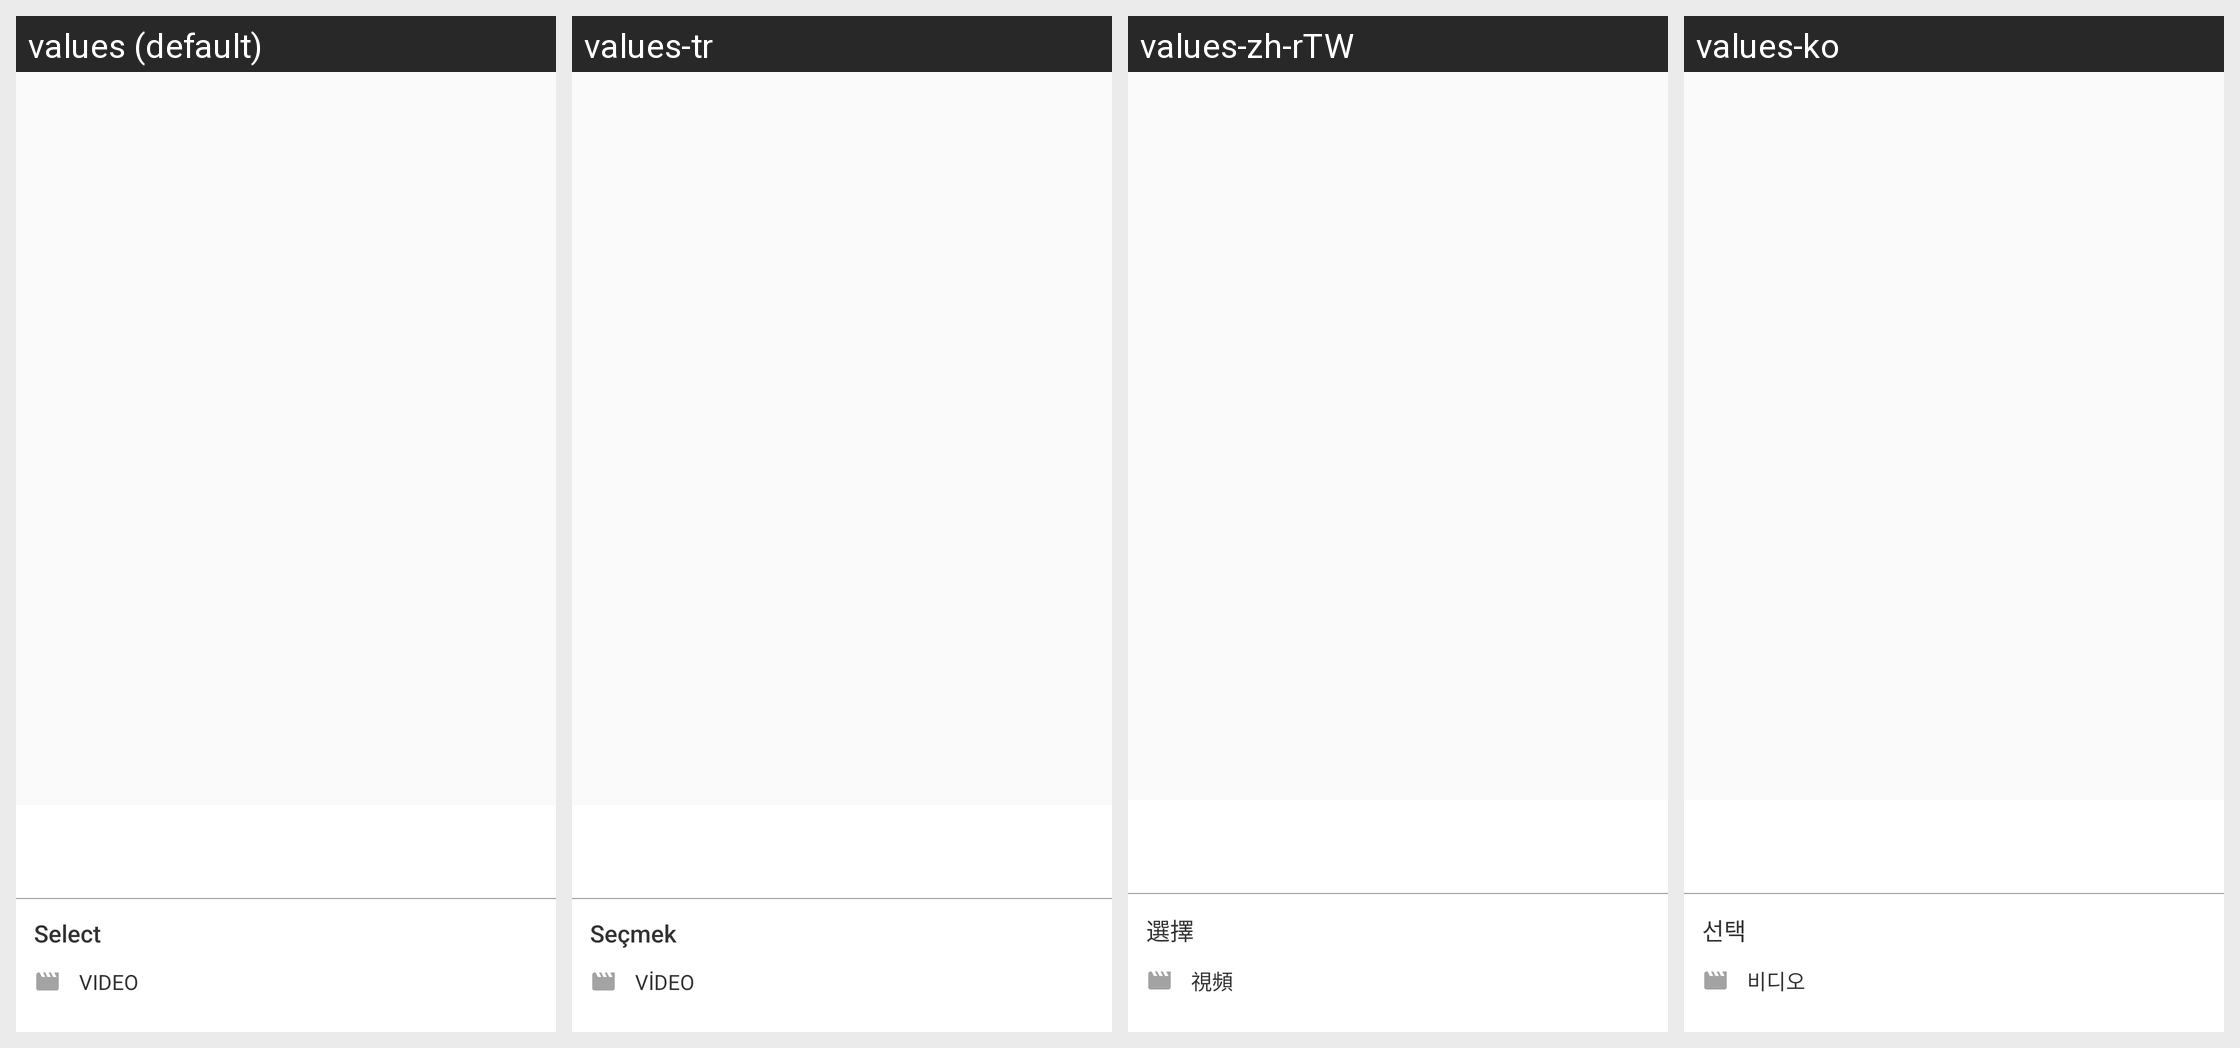

For this localized Android screen grid, give each drawn string resource with its value in every locale shown.
Android screen res/layout/download_manual_drawer.xml rendered under 4 locales, left to right: values (default), values-tr, values-zh-rTW, values-ko. Device: Nexus 5 (rendered at 1080×1920; each locale shown at half size, 540×960, under a caption strip naming it); theme AppTheme.
Other locales in the repository, not shown: values-ar, values-bg, values-bn, values-cs, values-da, values-de, values-el, values-es, values-fa, values-fi, values-fil, values-fr, values-hi, values-hr, values-hu, values-in, values-it, values-iw, values-ja, values-ka, values-mk, values-ms, values-my, values-nb, values-nl, values-pl, values-pt, values-pt-rBR, values-pt-rPT, values-ro, values-ru, values-sk, values-sq, values-sr, values-sv, values-sw, values-th, values-uk, values-ur, values-vi, values-zh-rCN.
Strings drawn on this screen, with the default value and each locale's value (text and hints the layout hard-codes, and strings that could not be matched under every locale, appear in the picture but are not listed):

select
  values: Select
  values-tr: Seçmek
  values-zh-rTW: 選擇
  values-ko: 선택

video
  values: Video
  values-tr: Video
  values-zh-rTW: 視頻
  values-ko: 비디오
